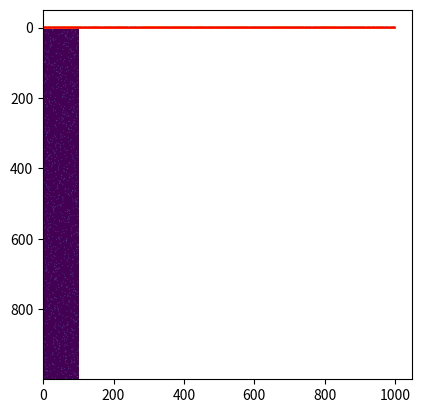

The script that saved this image:
import numpy as np

def build_cycle_atrix(series):
    # 创建循环矩阵
    return np.array([np.roll(series, i) for i in range(len(series))])

def vec_to_onehot(v):
    # argmax -> onehot
    r = np.zeros_like(v)
    r[np.argmax(v)] = 1
    return r

def loc_to_onehot(v, size):
    # loc -> onehot
    r = np.zeros(size)
    r[v] = 1
    return r

def onehot_to_loc(v):
    return np.argmax(v)

class TokenizerBase:

    # 连续信号的离散化

    def fit(self, series):
        pass

    def transform(self, series):
        # 变换为离散信号
        # 要求使用 one-hot 形式表示
        pass

    def inverse_transform(self, X):
        # 还原为模拟信号
        pass

    def sample_func(self, series):
        # 采样函数
        pass

    def inverse_sample_func(self, idx):
        # 逆采样函数
        pass

    def scores_f(self, s1, s2):
        # 采样误差函数
        pass

class OneHotTokenizer(TokenizerBase):

    # 连续信号的离散化

    def __init__(self, size, brange=(0, 1)):
        self.size = size
        self.r_min = brange[0]
        self.r_max = brange[1]
        self.bins = np.linspace(self.r_min, self.r_max, self.size)
        self.onehot = np.eye(self.size)

    def fit(self, series):
        return self

    def transform(self, series):
        # 从模拟信号中采样
        bs = self.sample_func(series)
        return self.onehot[bs]

    def inverse_transform(self, X):
        # 还原模拟信号
        # 从 one-hot 中还原模拟信号
        locs = np.where(np.not_equal(X, 0))[1]
        return self.inverse_sample_func(locs)

    def sample_func(self, series):
        # 采样函数
        # 目前采样的方法是等间隔采样
        return np.digitize(series, self.bins) - 1

    def inverse_sample_func(self, locs):
        # 逆采样函数
        series = self.bins[locs]
        return series

    def scores_f(self, s1, s2):
        # 比较采样与逆采用后的损失
        return np.sqrt(np.sum(np.square(s1-s2))) / len(s1)


if __name__ == "__main__":
    import matplotlib.pyplot as plt
    b = OneHotTokenizer(size=100, brange=(-1, 1))
    x = np.linspace(0, 2*np.pi, 1000)
    series = np.random.uniform(-1, 1, len(x))
    tseries = b.transform(series)
    plt.imshow(tseries)
    plt.show()
    series2 = b.inverse_transform(tseries)

    s = b.scores_f(series, series2)
    print(s)

    plt.plot(series)
    plt.plot(series2)
    plt.plot(series-series2, color="red")
    plt.show()